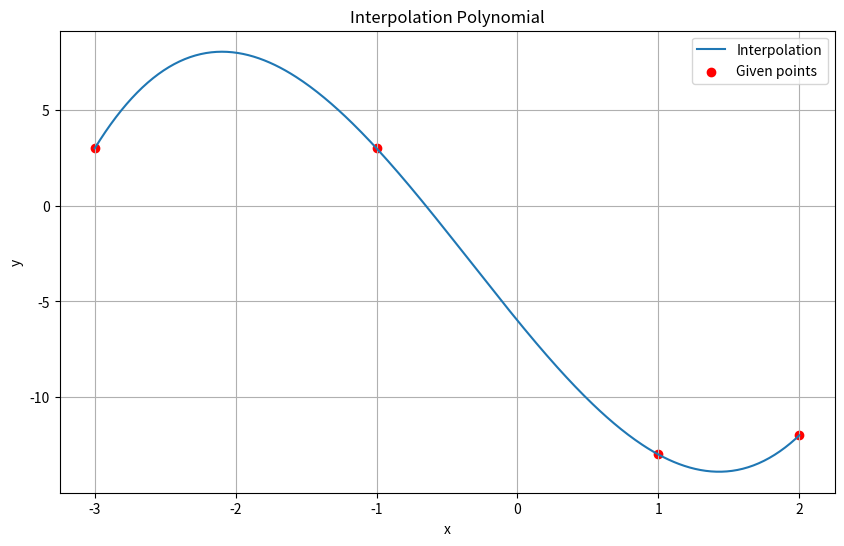

Generate this figure with matplotlib:
import numpy as np
import matplotlib.pyplot as plt

def lagrange_polynomial(xi, i, x):
    result = 1
    for j in range(len(xi)):
        if j != i:
            result *= (x - xi[j]) / (xi[i] - xi[j])
    return result

def lagrange_interpolation(xi, yi, x):
    result = 0
    for i in range(len(xi)):
        result += yi[i] * lagrange_polynomial(xi, i, x)
    return result

xi = [-3, -1, 1, 2]
yi = [3, 3, -13, -12]

x_values = np.linspace(min(xi), max(xi), 400)
y_values = [lagrange_interpolation(xi, yi, x) for x in x_values]

# Побудова графіка
plt.figure(figsize=(10, 6))
plt.plot(x_values, y_values, label="Interpolation")
plt.scatter(xi, yi, color='red', label="Given points")
plt.xlabel('x')
plt.ylabel('y')
plt.title('Interpolation Polynomial')
plt.legend()
plt.grid(True)
plt.show()



def lagrange_polynomial(xi, i, x):
    result = 1
    for j in range(len(xi)):
        if j != i:
            result *= (x - xi[j]) / (xi[i] - xi[j])
    return result

def lagrange_interpolation(xi, yi, x):
    result = 0
    for i in range(len(xi)):
        result += yi[i] * lagrange_polynomial(xi, i, x)
    return result

xi = [-3, -1, 1, 2]
yi = [3, 3, -13, -12]

x_values = [-4, -2, -1.5, 0.5]

# Обчислимо значення функції в заданих точках
interpolated_values = [lagrange_interpolation(xi, yi, x) for x in x_values]

for x, y in zip(x_values, interpolated_values):
    print(f"f({x}) ≈ {y}")

